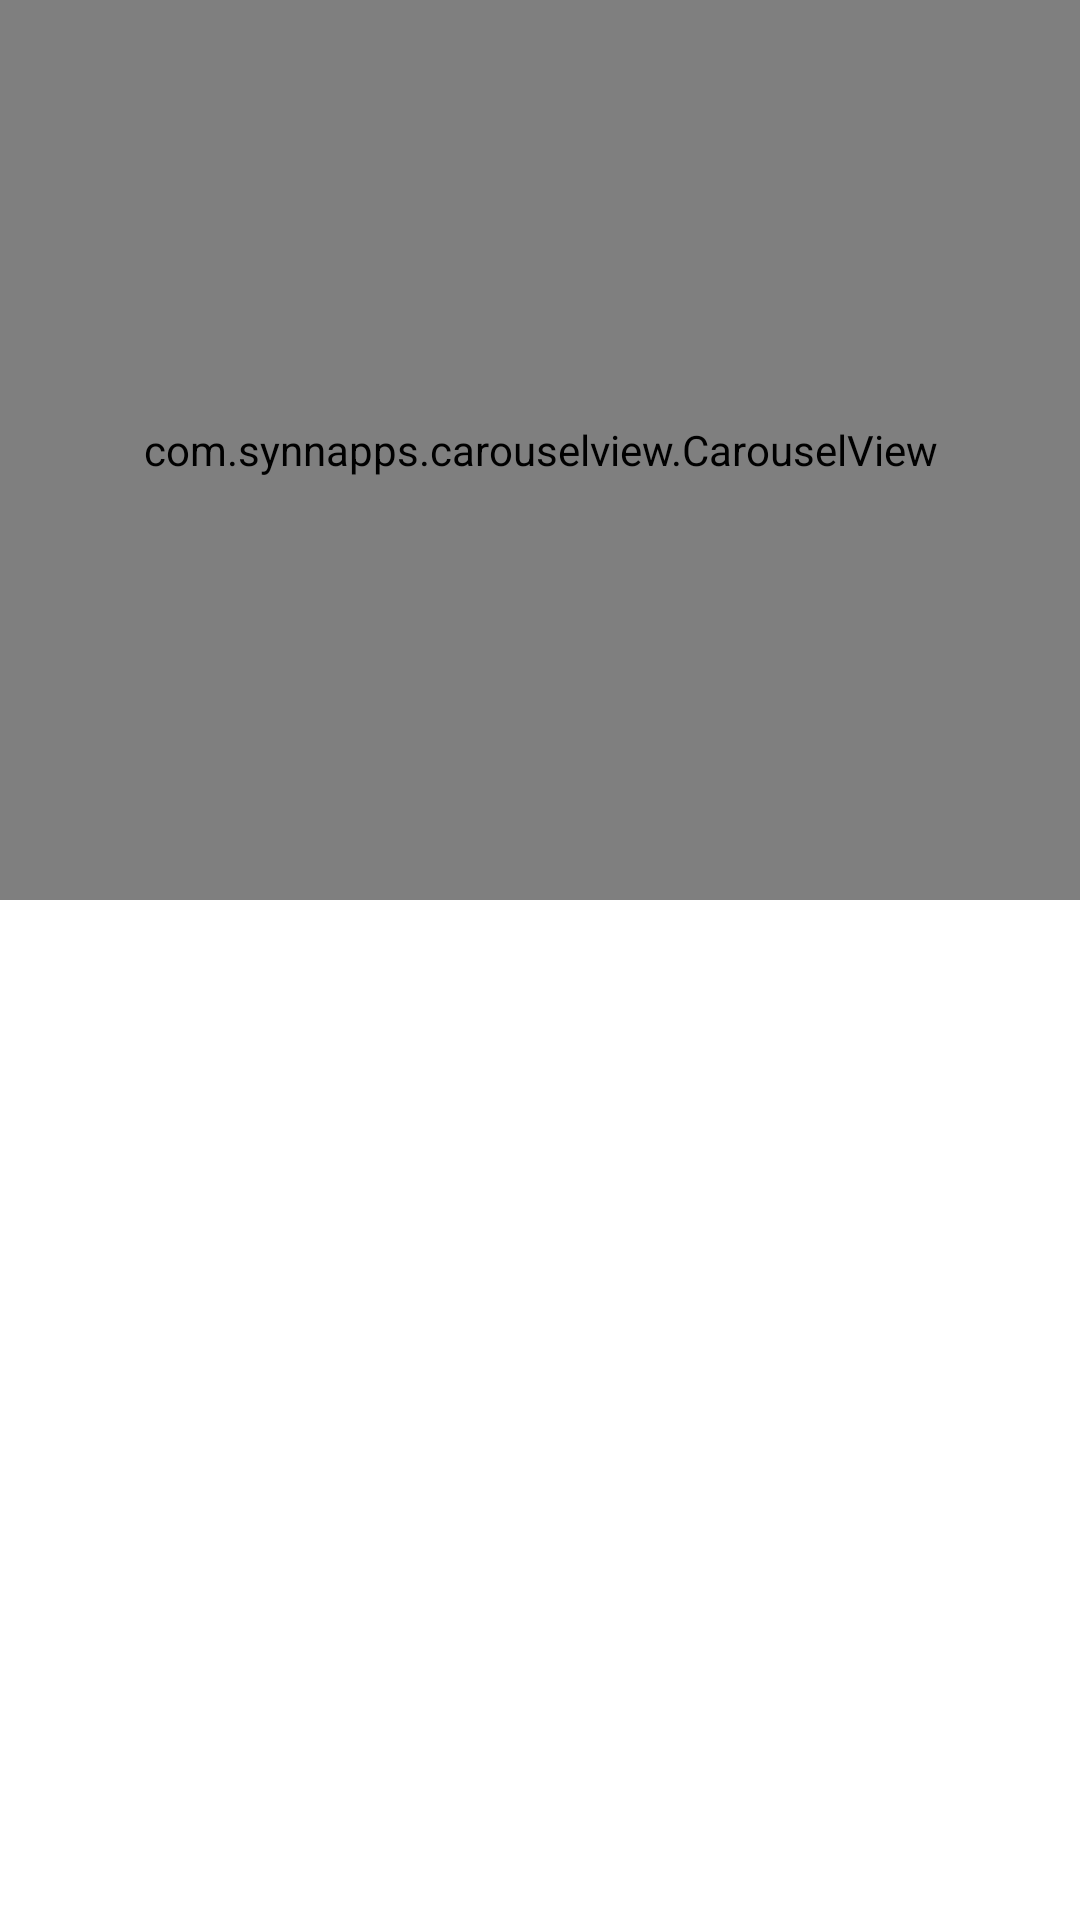

Produce the Android XML layout that renders to this screen, including the resource entries it uses.
<!-- AndroidManifest.xml: application theme Theme.MyLiftExpress -->
<!-- res/layout/fragment_home.xml -->
<?xml version="1.0" encoding="utf-8"?>
<layout xmlns:android="http://schemas.android.com/apk/res/android"
    xmlns:app="http://schemas.android.com/apk/res-auto"
    xmlns:tools="http://schemas.android.com/tools">

    <androidx.coordinatorlayout.widget.CoordinatorLayout
        android:id="@+id/main_content"
        android:layout_width="match_parent"
        android:layout_height="match_parent"
        android:fitsSystemWindows="false">

        <com.google.android.material.appbar.AppBarLayout
            android:id="@+id/appBar"
            android:layout_width="match_parent"
            android:layout_height="300dp"
            android:background="@color/white"
            android:fitsSystemWindows="true"
            android:theme="@style/AppTheme.AppBarOverlay">

            <com.google.android.material.appbar.CollapsingToolbarLayout
                android:id="@+id/toolbar_layout"
                android:layout_width="match_parent"
                android:layout_height="match_parent"
                android:fitsSystemWindows="true"
                app:contentScrim="@color/transparent"
                app:layout_scrollFlags="scroll|exitUntilCollapsed">

                <androidx.constraintlayout.widget.ConstraintLayout
                    android:layout_width="match_parent"
                    android:layout_height="300dp"
                    android:scaleType="centerCrop"
                    app:layout_collapseMode="parallax">

                    <com.synnapps.carouselview.CarouselView
                        android:id="@+id/carouselView"
                        android:layout_width="match_parent"
                        android:layout_height="300dp"
                        app:fillColor="#FFFFFFFF"
                        app:layout_collapseMode="parallax"
                        app:layout_constraintEnd_toEndOf="parent"
                        app:layout_constraintStart_toStartOf="parent"
                        app:layout_constraintTop_toTopOf="parent"
                        app:pageColor="#00000000"
                        app:radius="6dp"
                        app:slideInterval="3000"
                        app:strokeColor="#FF777777"
                        app:strokeWidth="1dp" />


                </androidx.constraintlayout.widget.ConstraintLayout>

                <androidx.appcompat.widget.Toolbar
                    android:id="@+id/toolbar"
                    android:layout_width="match_parent"
                    android:layout_height="80dp"
                    app:contentInsetStart="0dp"
                    app:layout_collapseMode="pin"
                    app:titleTextColor="@color/black">

                    <RelativeLayout
                        android:id="@+id/collapsingToolbar"
                        android:layout_width="match_parent"
                        android:layout_height="match_parent"
                        android:background="@color/white"
                        android:visibility="gone">

                        <TextView
                            android:id="@+id/text_collapsing_toolbar"
                            android:layout_width="wrap_content"
                            android:layout_height="wrap_content"
                            android:layout_alignParentBottom="true"
                            android:layout_marginHorizontal="20dp"
                            android:layout_marginVertical="20dp"
                            android:includeFontPadding="false"
                            android:text="@string/app_name"
                            android:textColor="@color/black"
                            android:textSize="18sp" />
                    </RelativeLayout>

                </androidx.appcompat.widget.Toolbar>
            </com.google.android.material.appbar.CollapsingToolbarLayout>
        </com.google.android.material.appbar.AppBarLayout>

        <RelativeLayout
            android:layout_width="match_parent"
            android:layout_height="match_parent"
            android:layout_marginTop="-20dp"
            android:background="@drawable/itemcurve_layout"
            app:layout_behavior="@string/appbar_scrolling_view_behavior">


            <androidx.recyclerview.widget.RecyclerView
                android:id="@+id/itemList"
                android:layout_width="match_parent"
                android:layout_height="match_parent"
                android:orientation="vertical"
                android:visibility="gone"
                tools:listitem="@layout/item_menu_layout" />

        </RelativeLayout>


    </androidx.coordinatorlayout.widget.CoordinatorLayout>


</layout>
<!-- res/layout/item_menu_layout.xml (included above) -->
<?xml version="1.0" encoding="utf-8"?>
<layout xmlns:android="http://schemas.android.com/apk/res/android"
    xmlns:app="http://schemas.android.com/apk/res-auto">

    <androidx.constraintlayout.widget.ConstraintLayout
        android:layout_width="match_parent"
        android:layout_height="380dp"
        android:layout_marginStart="17dp"
        android:layout_marginTop="5dp"
        android:layout_marginEnd="17dp"
        android:layout_marginBottom="5dp"
        android:background="@drawable/itemcurve_layout"
        android:padding="5dp">

        <com.makeramen.roundedimageview.RoundedImageView
            android:id="@+id/ItemImage"
            android:layout_width="match_parent"
            android:layout_height="250dp"
            android:layout_marginTop="10dp"
            android:layout_marginBottom="10dp"
            android:scaleType="centerCrop"
            android:src="@drawable/slideone"
            app:layout_constraintEnd_toEndOf="parent"
            app:layout_constraintStart_toStartOf="parent"
            app:layout_constraintTop_toTopOf="parent"
            app:riv_corner_radius_top_left="20dp"
            app:riv_corner_radius_top_right="20dp" />

        <com.makeramen.roundedimageview.RoundedImageView
            android:id="@+id/thmbnailBG"
            android:layout_width="75dp"
            android:layout_height="75dp"
            android:layout_marginEnd="10dp"
            android:layout_marginBottom="10dp"
            android:background="@drawable/white_round_bg"
            android:scaleType="centerCrop"
            app:layout_constraintBottom_toBottomOf="@id/ItemImage"
            app:layout_constraintEnd_toEndOf="@id/ItemImage"
            app:riv_corner_radius_bottom_left="10dp"
            app:riv_corner_radius_bottom_right="10dp"
            app:riv_corner_radius_top_left="10dp"
            app:riv_corner_radius_top_right="10dp" />


        <com.makeramen.roundedimageview.RoundedImageView
            android:id="@+id/thmbnail"
            android:layout_width="70dp"
            android:layout_height="70dp"
            android:scaleType="centerCrop"
            android:src="@drawable/slidethree"
            app:layout_constraintBottom_toBottomOf="@id/thmbnailBG"
            app:layout_constraintEnd_toEndOf="@id/thmbnailBG"
            app:layout_constraintStart_toStartOf="@id/thmbnailBG"
            app:layout_constraintTop_toTopOf="@id/thmbnailBG"
            app:riv_corner_radius_bottom_left="10dp"
            app:riv_corner_radius_bottom_right="10dp"
            app:riv_corner_radius_top_left="10dp"
            app:riv_corner_radius_top_right="10dp" />


        <TextView
            android:id="@+id/ItemName"
            android:layout_width="match_parent"
            android:layout_height="wrap_content"
            android:layout_below="@id/ItemImage"
            android:layout_marginTop="5dp"
            android:layout_marginBottom="10dp"
            android:fontFamily="sans-serif-light"
            android:maxLines="1"
            android:textColor="@color/black"
            android:textSize="25sp"
            android:textStyle="bold"
            app:layout_constraintTop_toBottomOf="@id/ItemImage" />


        <androidx.cardview.widget.CardView
            android:id="@+id/CardView"
            android:layout_width="150dp"
            android:layout_height="40dp"
            android:layout_marginTop="10dp"
            android:layout_weight="1"
            app:cardBackgroundColor="@color/black"
            app:cardCornerRadius="23dp"
            app:layout_constraintEnd_toEndOf="parent"
            app:layout_constraintTop_toBottomOf="@id/ItemName">

            <TextView
                android:id="@+id/ItemPrice"
                android:layout_width="match_parent"
                android:layout_height="match_parent"
                android:layout_below="@id/ItemName"
                android:fontFamily="sans-serif-light"
                android:gravity="center"
                android:text="@string/app_name"
                android:textAlignment="center"
                android:textColor="@color/white"
                android:textSize="21sp"
                android:textStyle="bold" />


        </androidx.cardview.widget.CardView>

        <View
            android:layout_width="match_parent"
            android:layout_height="1dp"
            android:layout_marginTop="10dp"
            android:background="@color/gray"
            app:layout_constraintBottom_toBottomOf="parent"/>


    </androidx.constraintlayout.widget.ConstraintLayout>
</layout>
<!-- resources referenced by this layout -->
<resources>
  <color name="black">#FF000000</color>
  <color name="white">#FFFFFFFF</color>
  <!-- drawable white_round_bg (drawable) -->
  <?xml version="1.0" encoding="utf-8"?>
  <shape android:shape="rectangle" xmlns:android="http://schemas.android.com/apk/res/android">
  
      <corners
          android:radius="10dp"
          />
      <solid
          android:color="@color/white"/>
  
  </shape>
  <string name="app_name">MyLift Express</string>
  <style name="AppTheme.AppBarOverlay" parent="ThemeOverlay.AppCompat.Dark.ActionBar" />
  <style name="Theme.MyLiftExpress" parent="Theme.MaterialComponents.DayNight.DarkActionBar">
          
          <item name="colorPrimary">@color/purple_500</item>
          <item name="colorPrimaryVariant">@color/purple_700</item>
          <item name="colorOnPrimary">@color/white</item>
          
          <item name="colorSecondary">@color/teal_200</item>
          <item name="colorSecondaryVariant">@color/teal_700</item>
          <item name="colorOnSecondary">@color/black</item>
          
          <item name="android:statusBarColor" tools:targetApi="l">?attr/colorPrimaryVariant</item>
          
      </style>
  <color name="purple_500">#FF6200EE</color>
  <color name="purple_700">#FF3700B3</color>
  <color name="teal_200">#FF03DAC5</color>
  <color name="teal_700">#FF018786</color>
</resources>
